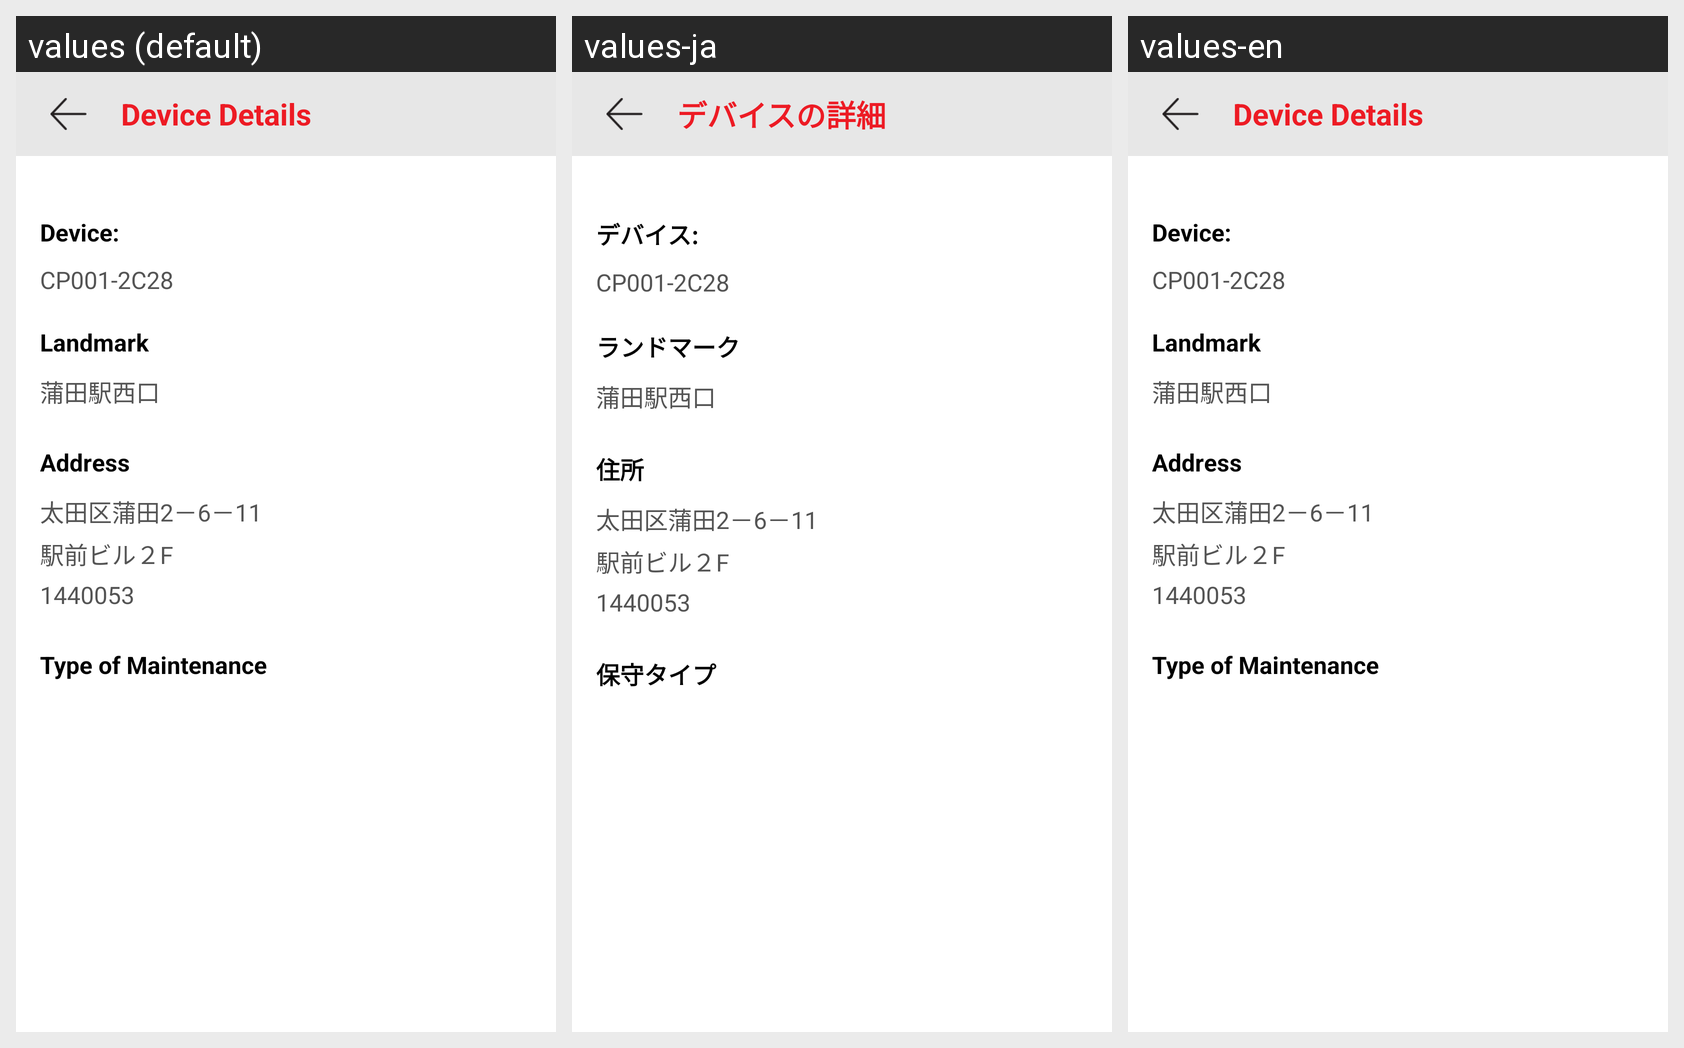

Strings drawn on this Android screen and how each of the app's shown locales translates them:
Android screen res/layout/activity_repair_details.xml rendered under 3 locales, left to right: values (default), values-ja, values-en. Device: Nexus 5 (rendered at 1080×1920; each locale shown at half size, 540×960, under a caption strip naming it); theme AppTheme.
Strings drawn on this screen, with the default value and each locale's value (text and hints the layout hard-codes, and strings that could not be matched under every locale, appear in the picture but are not listed):

deviceDetails
  values: Device Details
  values-ja: デバイスの詳細
  values-en: Device Details

device
  values: Device:
  values-ja: デバイス:
  values-en: Device:

landmark
  values: Landmark
  values-ja: ランドマーク
  values-en: Landmark

address
  values: Address
  values-ja: 住所
  values-en: Address

type_of_maintaince
  values: Type of Maintenance
  values-ja: 保守タイプ
  values-en: Type of Maintenance
